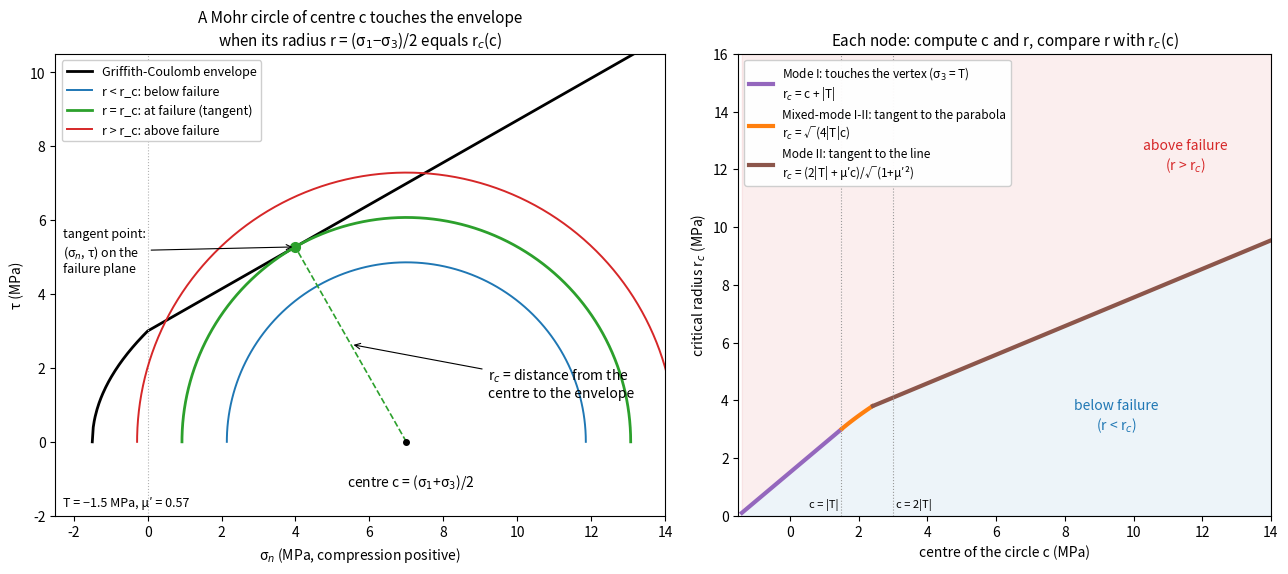

Here is the Python script that generated this plot: (Note: this script raises an exception after producing the figure.)
"""
Explanatory figure of the analytical Griffith-Coulomb criterion: the critical radius
(docs/failure_criterion.md). Self-contained: the formulas are written here again, as
in failure_contact (Failure_Determination.py), so that the figure explains them.

    python docs/figures/critical_radius.py      # writes docs/figures/critical_radius.png
"""
import os
import numpy as np
import matplotlib
matplotlib.use('Agg')
import matplotlib.pyplot as plt

MU, K = 0.57, 1.5          # coefficient of internal friction, |T| in MPa
ROOT = np.sqrt(1 + MU**2)


def envelope(sigma):
    """Shear stress of the Griffith-Coulomb envelope (MPa): parabola for sigma < 0, line for sigma >= 0."""
    sigma = np.asarray(sigma, dtype=float)
    return np.where(sigma < 0, np.sqrt(np.clip(4*K*(sigma + K), 0, None)), 2*K + MU*sigma)


def critical(c):
    """Critical radius r_c (distance from (c, 0) to the envelope), tangent point and branch."""
    sg = c - 2*K
    if sg < -K:
        dG, ptG, bG = abs(c + K), (-K, 0.0), 'vertex'
    elif sg > 0:
        dG, ptG, bG = np.hypot(c, 2*K), (0.0, 2*K), 'kink'
    else:
        dG, ptG, bG = np.sqrt(4*K*c), (sg, np.sqrt(4*K*(sg + K))), 'parabola'
    dC = (MU*c + 2*K)/ROOT
    sc = c - dC*MU/ROOT
    if sc >= 0:
        dCc, ptC, bC = dC, (sc, 2*K + MU*sc), 'line'
    else:
        dCc, ptC, bC = np.hypot(c, 2*K), (0.0, 2*K), 'kink'
    return (dG, ptG, bG) if dG <= dCc else (dCc, ptC, bC)


fig, (ax1, ax2) = plt.subplots(1, 2, figsize=(13, 5.6), gridspec_kw={'width_ratios': [1.15, 1]})

# ---- Panel 1: one centre, three radii (below, at and above failure)
sig = np.linspace(-K, 14, 600)
ax1.plot(sig, envelope(sig), c='k', lw=2, label='Griffith-Coulomb envelope')
ax1.axvline(0, c='0.7', lw=0.8, ls=':')
c = 7.0
rc, (sn, ss), _ = critical(c)
t = np.linspace(0, np.pi, 300)
for f, col, lab in ((0.8, 'tab:blue', 'r < r_c: below failure'),
                    (1.0, 'tab:green', 'r = r_c: at failure (tangent)'),
                    (1.2, 'tab:red', 'r > r_c: above failure')):
    r = f*rc
    ax1.plot(c + r*np.cos(t), r*np.sin(t), c=col, lw=2 if f == 1 else 1.4, label=lab)
ax1.plot([c, sn], [0, ss], c='tab:green', ls='--', lw=1.2)
ax1.annotate('r$_c$ = distance from the\ncentre to the envelope', xy=((c + sn)/2, ss/2), xytext=(9.2, 1.2),
             fontsize=10, arrowprops=dict(arrowstyle='->', lw=0.8))
ax1.plot([c], [0], 'ko', ms=4)
ax1.annotate('centre c = (σ$_1$+σ$_3$)/2', xy=(c, 0), xytext=(c - 1.6, -1.2), fontsize=10)
ax1.plot([sn], [ss], 'o', c='tab:green', ms=7)
ax1.annotate('tangent point:\n(σ$_n$, τ) on the\nfailure plane', xy=(sn, ss), xytext=(-2.3, 4.6), fontsize=9,
             arrowprops=dict(arrowstyle='->', lw=0.8))
ax1.set_xlim(-2.5, 14) ; ax1.set_ylim(-2, 10.5) ; ax1.set_aspect('equal')
ax1.set_xlabel('σ$_n$ (MPa, compression positive)') ; ax1.set_ylabel('τ (MPa)')
ax1.set_title('A Mohr circle of centre c touches the envelope\nwhen its radius r = (σ$_1$−σ$_3$)/2 equals r$_c$(c)', fontsize=11)
ax1.legend(loc='upper left', fontsize=9, framealpha=0.95)
ax1.text(-2.3, -1.75, 'T = −1.5 MPa, μ′ = 0.57', fontsize=9)

# ---- Panel 2: r_c as a function of the centre, coloured by the part of the envelope it touches
cs = np.linspace(-1.4, 14, 800)
rcs = np.array([critical(v)[0] for v in cs])
branch = np.array([critical(v)[2] for v in cs])
zones = (('vertex', 'tab:purple', 'Mode I: touches the vertex (σ$_3$ = T)\nr$_c$ = c + |T|'),
         ('parabola', 'tab:orange', 'Mixed-mode I-II: tangent to the parabola\nr$_c$ = √(4|T|c)'),
         ('line', 'tab:brown', 'Mode II: tangent to the line\nr$_c$ = (2|T| + μ′c)/√(1+μ′²)'))
for name, col, lab in zones:
    m = branch == name
    ax2.plot(cs[m], rcs[m], c=col, lw=3, label=lab)
m = branch == 'kink'
if m.any():
    ax2.plot(cs[m], rcs[m], c='0.4', lw=3, label='touches the kink at σ$_n$ = 0')
ax2.fill_between(cs, 0, rcs, color='tab:blue', alpha=0.08)
ax2.fill_between(cs, rcs, 16, color='tab:red', alpha=0.08)
ax2.text(9.5, 3.0, 'below failure\n(r < r$_c$)', color='tab:blue', fontsize=10, ha='center')
ax2.text(11.5, 12.0, 'above failure\n(r > r$_c$)', color='tab:red', fontsize=10, ha='center')
ax2.axvline(K, c='0.6', lw=0.8, ls=':') ; ax2.axvline(2*K, c='0.6', lw=0.8, ls=':')
ax2.text(K - 0.1, 0.3, 'c = |T|', fontsize=8, ha='right') ; ax2.text(2*K + 0.1, 0.3, 'c = 2|T|', fontsize=8, ha='left')
ax2.set_xlim(-1.5, 14) ; ax2.set_ylim(0, 16)
ax2.set_xlabel('centre of the circle c (MPa)') ; ax2.set_ylabel('critical radius r$_c$ (MPa)')
ax2.set_title('Each node: compute c and r, compare r with r$_c$(c)', fontsize=11)
ax2.legend(loc='upper left', fontsize=8.5, framealpha=0.95)

fig.tight_layout()
fig.savefig(os.path.join(os.path.dirname(os.path.abspath(__file__)), 'critical_radius.png'), dpi=130)
print('saved')
